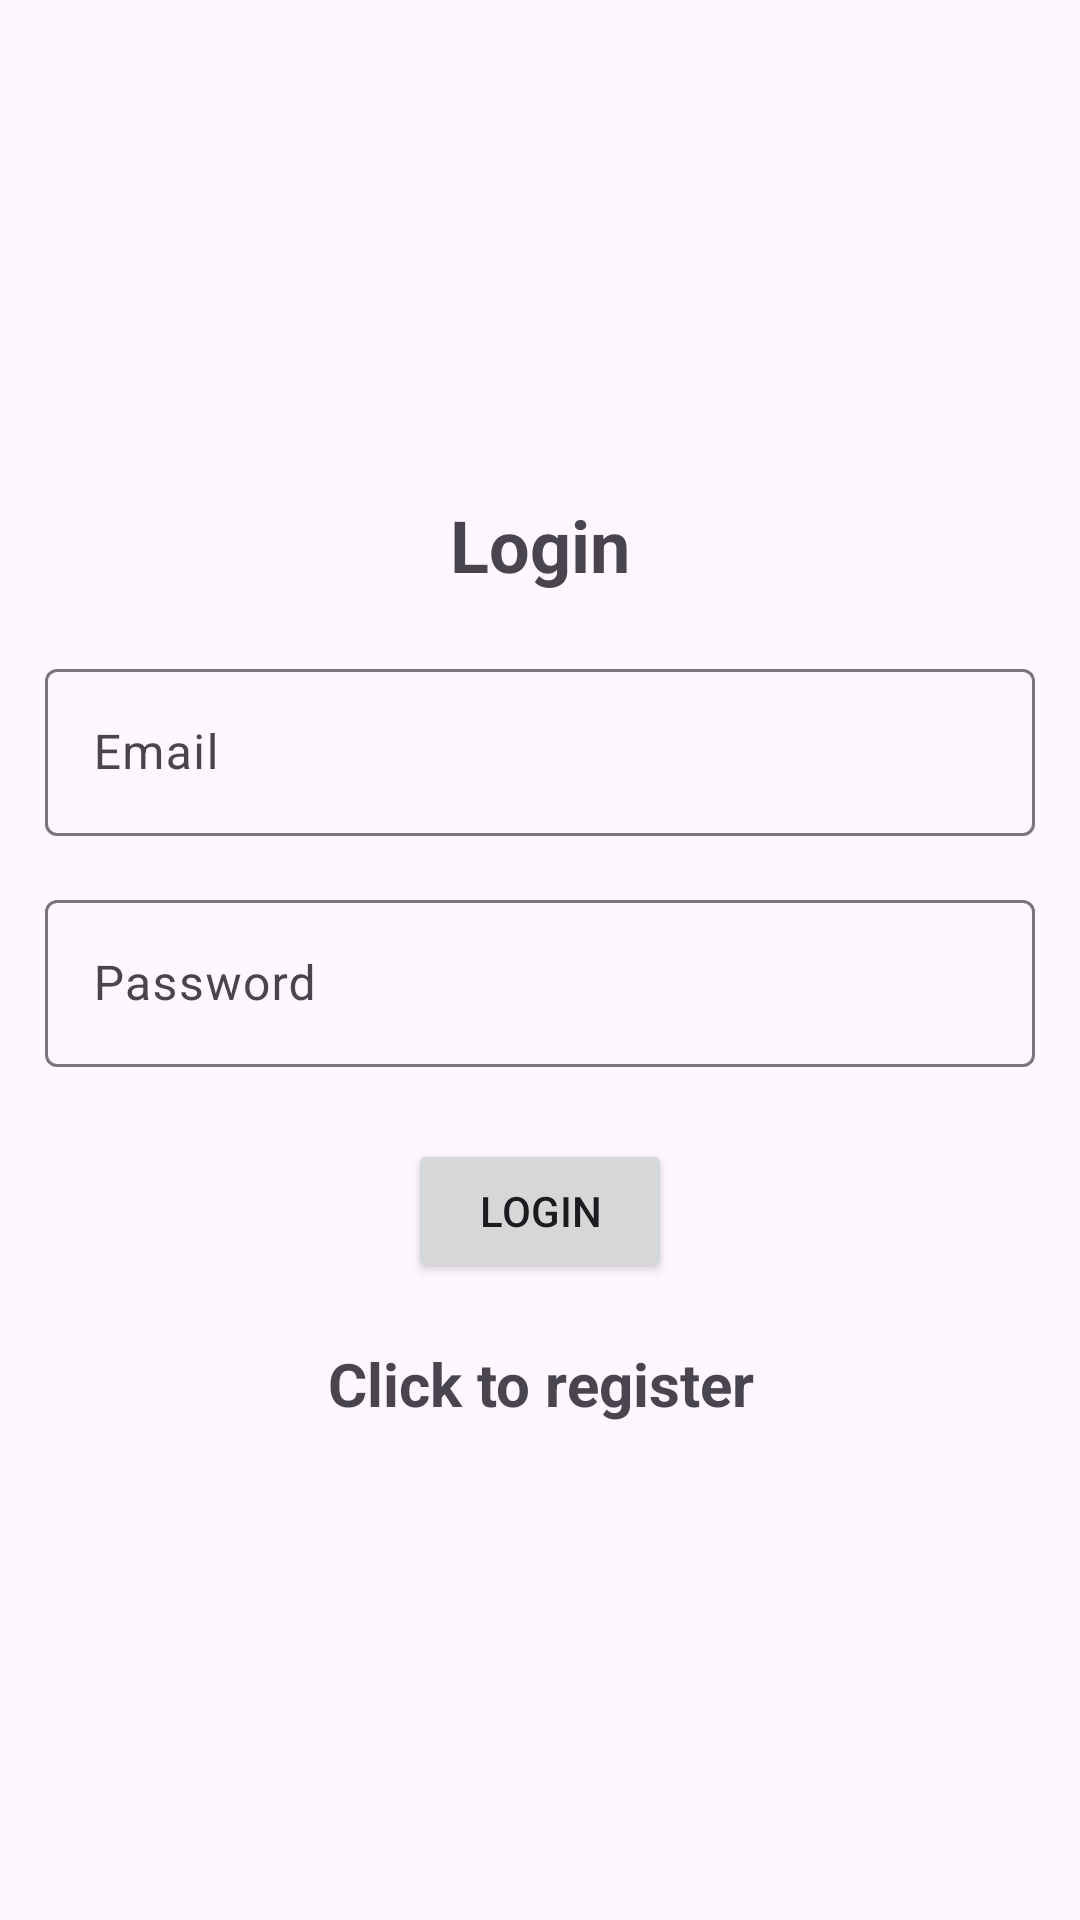

The Android layout XML behind this screen, and the referenced resources:
<!-- AndroidManifest.xml: application theme Theme.Material3.Light -->
<!-- res/layout/activity_login.xml -->
<?xml version="1.0" encoding="utf-8"?>
<LinearLayout xmlns:android="http://schemas.android.com/apk/res/android"
    xmlns:app="http://schemas.android.com/apk/res-auto"
    xmlns:tools="http://schemas.android.com/tools"
    android:id="@+id/main"
    android:layout_width="match_parent"
    android:layout_height="match_parent"
    android:gravity="center"
    android:orientation="vertical"
    android:padding="15dp"
    tools:context=".Login">

    <TextView
        android:id="@+id/login"
        android:layout_width="wrap_content"
        android:layout_height="wrap_content"
        android:layout_gravity="center"
        android:text="Login"
        android:textSize="24sp"
        android:layout_marginBottom="20dp"
        android:textStyle="bold" />

    <com.google.android.material.textfield.TextInputLayout
        android:layout_width="match_parent"
        android:layout_height="wrap_content"
        app:layout_constraintTop_toBottomOf="@id/login"
        app:layout_constraintStart_toStartOf="parent"
        app:layout_constraintEnd_toEndOf="parent">

        <com.google.android.material.textfield.TextInputEditText
            android:id="@+id/email"
            android:hint="Email"
            android:layout_width="match_parent"
            android:layout_height="wrap_content"/>
    </com.google.android.material.textfield.TextInputLayout>

    <com.google.android.material.textfield.TextInputLayout
        android:layout_width="match_parent"
        android:layout_height="wrap_content"
        android:layout_marginTop="16dp"
        app:layout_constraintTop_toBottomOf="@id/email"
        app:layout_constraintStart_toStartOf="parent"
        app:layout_constraintEnd_toEndOf="parent">

        <com.google.android.material.textfield.TextInputEditText
            android:id="@+id/password"
            android:hint="Password"
            android:layout_width="match_parent"
            android:layout_height="wrap_content"/>
    </com.google.android.material.textfield.TextInputLayout>
    <ProgressBar
        android:id="@+id/progressBar"
        android:visibility="gone"
        android:layout_width="wrap_content"
        android:layout_height="wrap_content"/>
    <Button
        android:id="@+id/btn_login"
        android:layout_width="wrap_content"
        android:layout_height="wrap_content"
        android:layout_marginTop="24dp"
        android:layout_gravity="center"
        android:text="Login"
        app:layout_constraintEnd_toEndOf="parent"
        app:layout_constraintStart_toStartOf="parent"
        app:layout_constraintTop_toBottomOf="@id/password" />
    <TextView
        android:textStyle="bold"
        android:textSize="20sp"
        android:gravity="center"
        android:layout_marginTop="20dp"
        android:id="@+id/registerNow"
        android:text="@string/click_to_register"
        android:layout_width="match_parent"
        android:layout_height="wrap_content"/>
</LinearLayout>
<!-- resources referenced by this layout -->
<resources>
  <string name="click_to_register">Click to register</string>
</resources>
